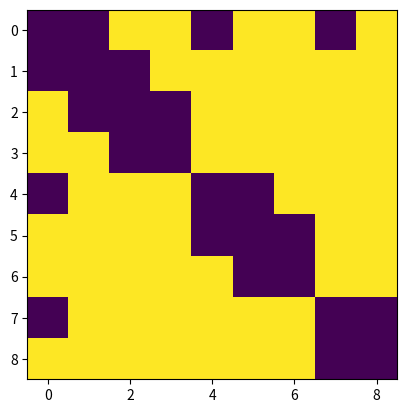

Recreate this plot in Python.
"""
constructs the self intersection potential matrix for hand model
"""

import numpy as np
import matplotlib.pyplot as plt

output_filename = 'intersection_potential_matrix.txt'

# human hand
A = np.asarray([
  [0,0,0,0,0,0,0,0,0,0,0,0,0,0,0,0],  # palm
  [0,0,0,0,0,0,0,0,0,0,0,0,0,0,0,0],  # index1
  [1,0,0,0,0,0,0,0,0,0,0,0,0,0,0,0],  # index2
  [1,1,0,0,0,0,0,0,0,0,0,0,0,0,0,0],  # index3
  [0,1,1,1,0,0,0,0,0,0,0,0,0,0,0,0],  # middle1
  [1,1,1,1,0,0,0,0,0,0,0,0,0,0,0,0],  # middle2
  [1,1,1,1,1,0,0,0,0,0,0,0,0,0,0,0],  # middle3
  [0,1,1,1,1,1,1,0,0,0,0,0,0,0,0,0],  # ring1
  [1,1,1,1,1,1,1,0,0,0,0,0,0,0,0,0],  # ring2
  [1,1,1,1,1,1,1,1,0,0,0,0,0,0,0,0],  # ring3
  [0,1,1,1,1,1,1,1,1,1,0,0,0,0,0,0],  # little1
  [1,1,1,1,1,1,1,1,1,1,0,0,0,0,0,0],  # little2
  [1,1,1,1,1,1,1,1,1,1,1,0,0,0,0,0],  # little3
  [0,1,1,1,1,1,1,1,1,1,1,1,1,0,0,0],  # thumb1
  [1,1,1,1,1,1,1,1,1,1,1,1,1,0,0,0],  # thumb2
  [1,1,1,1,1,1,1,1,1,1,1,1,1,1,0,0],  # thumb3
])

# allegro
A = np.asarray([
  [0,0,0,0,0,0,0,0,0,0,0,0,0],  # palm
  [0,0,0,0,0,0,0,0,0,0,0,0,0],  # index1
  [1,0,0,0,0,0,0,0,0,0,0,0,0],  # index2
  [1,1,0,0,0,0,0,0,0,0,0,0,0],  # index3
  [0,1,1,1,0,0,0,0,0,0,0,0,0],  # middle1
  [1,1,1,1,0,0,0,0,0,0,0,0,0],  # middle2
  [1,1,1,1,1,0,0,0,0,0,0,0,0],  # middle3
  [0,1,1,1,1,1,1,0,0,0,0,0,0],  # ring1
  [1,1,1,1,1,1,1,0,0,0,0,0,0],  # ring2
  [1,1,1,1,1,1,1,1,0,0,0,0,0],  # ring3
  [0,1,1,1,1,1,1,1,1,1,0,0,0],  # thumb1
  [1,1,1,1,1,1,1,1,1,1,0,0,0],  # thumb2
  [1,1,1,1,1,1,1,1,1,1,1,0,0],  # thumb3
])

# barrett
A = np.asarray([
  [0,0,0,0,0,0,0,0,0],  # palm
  [0,0,0,0,0,0,0,0,0],  # link1_1
  [1,0,0,0,0,0,0,0,0],  # link1_2
  [1,1,0,0,0,0,0,0,0],  # link1_3
  [0,1,1,1,0,0,0,0,0],  # link2_1
  [1,1,1,1,0,0,0,0,0],  # link2_2
  [1,1,1,1,1,0,0,0,0],  # link2_3
  [0,1,1,1,1,1,1,0,0],  # link3_1
  [1,1,1,1,1,1,1,0,0],  # link3_2
])

A = A + A.T
plt.imshow(A)
plt.show()
print(A)
np.savetxt(output_filename, A, fmt="%d")
print('Saved to {:s}'.format(output_filename))
